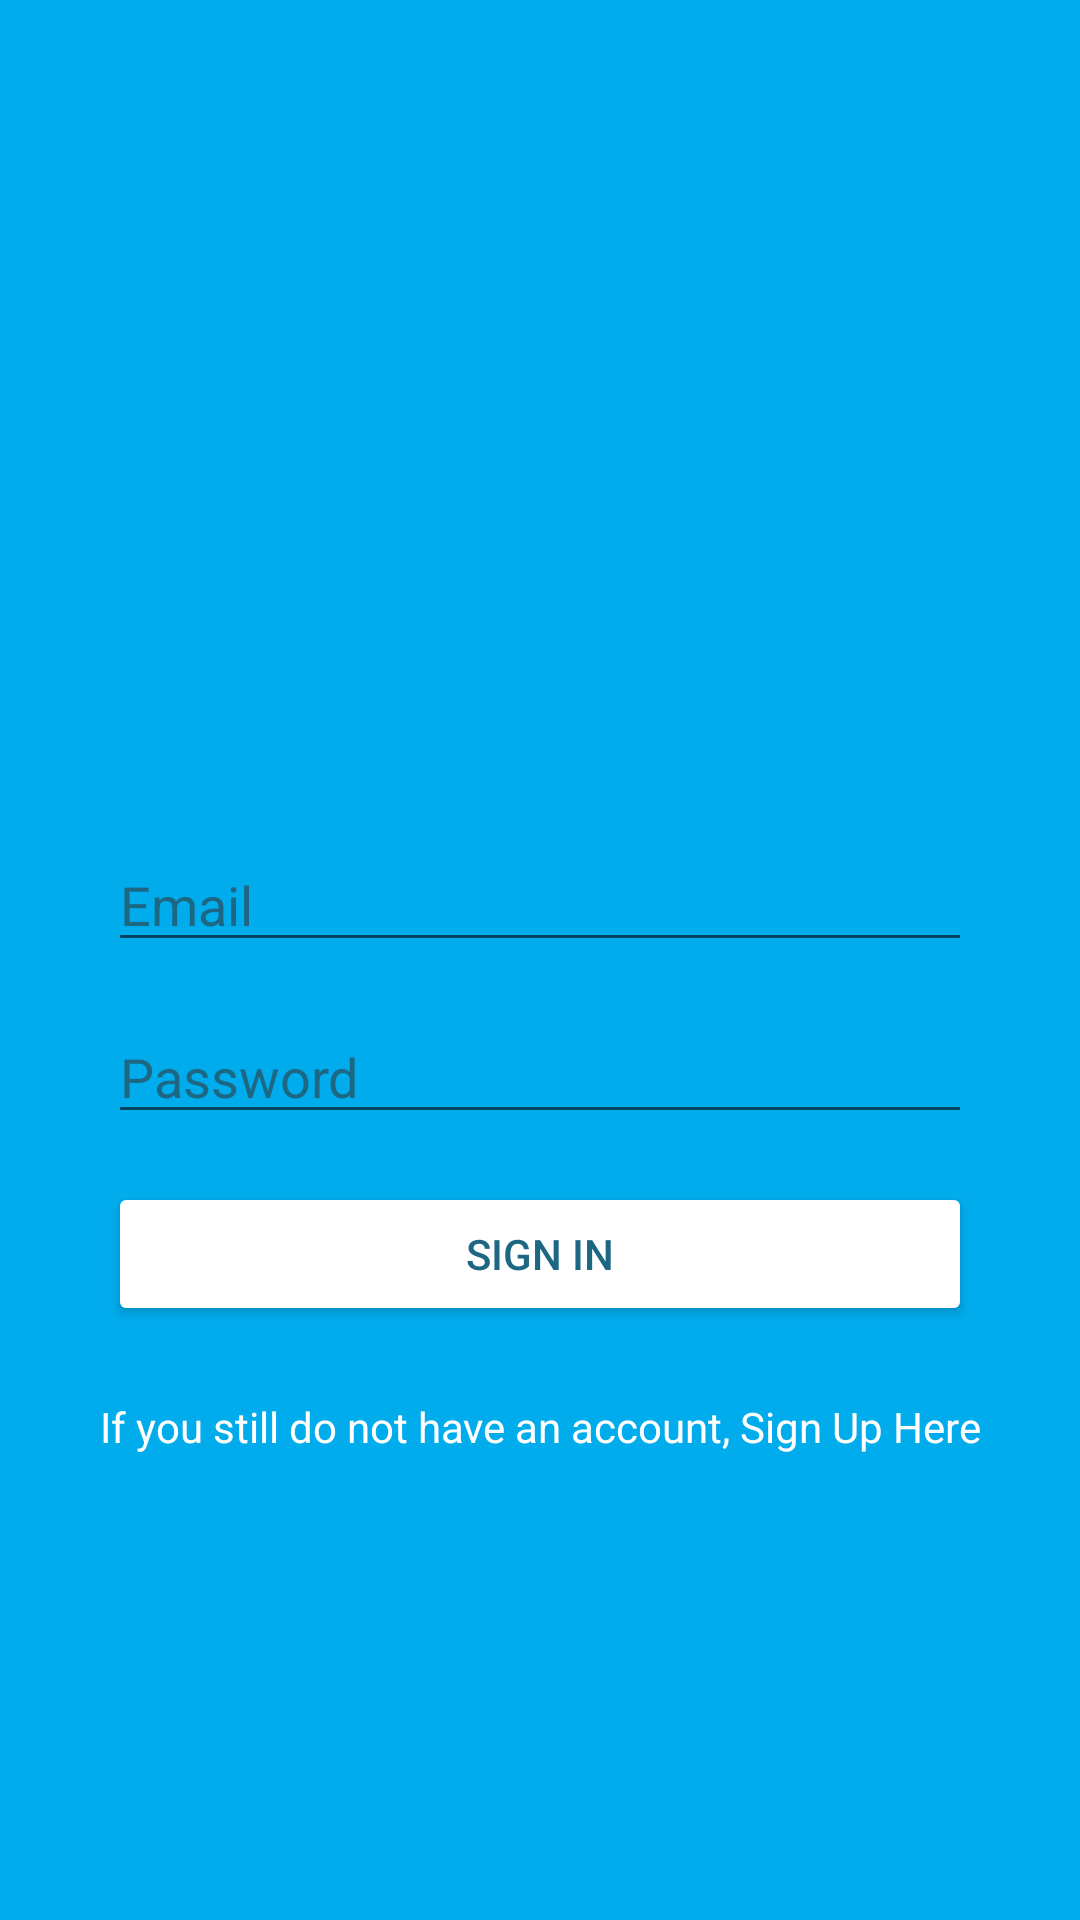

The Android layout XML behind this screen, and the referenced resources:
<!-- AndroidManifest.xml: application theme AppTheme -->
<!-- res/layout/activity_main.xml -->
<?xml version="1.0" encoding="utf-8"?>
<androidx.constraintlayout.widget.ConstraintLayout xmlns:android="http://schemas.android.com/apk/res/android"
    xmlns:app="http://schemas.android.com/apk/res-auto"
    xmlns:tools="http://schemas.android.com/tools"
    android:layout_width="match_parent"
    android:layout_height="match_parent"
    android:background="@color/blue"
    tools:context=".MainActivity">

    <androidx.constraintlayout.widget.Guideline
        android:id="@+id/guidelineLeft"
        android:layout_width="wrap_content"
        android:layout_height="wrap_content"
        android:orientation="vertical"
        app:layout_constraintGuide_percent="0.1" />

    <androidx.constraintlayout.widget.Guideline
        android:id="@+id/guidelineRight"
        android:layout_width="wrap_content"
        android:layout_height="wrap_content"
        android:orientation="vertical"
        app:layout_constraintGuide_percent="0.9" />

    <ImageView
        android:id="@+id/imageView"
        android:layout_width="300dp"
        android:layout_height="100dp"
        app:layout_constraintBottom_toTopOf="@+id/loginEmail"
        app:layout_constraintEnd_toEndOf="parent"
        app:layout_constraintHorizontal_bias="0.5"
        app:layout_constraintStart_toStartOf="parent"
        app:layout_constraintTop_toTopOf="parent"
        app:layout_constraintVertical_chainStyle="packed"
        app:srcCompat="@drawable/ic_logo_minitwitter_white"
        android:contentDescription="@string/logo"/>

    <EditText
        android:id="@+id/loginEmail"
        android:layout_width="0dp"
        android:layout_height="wrap_content"
        android:layout_marginTop="24dp"
        android:ems="10"
        android:hint="@string/email"
        android:importantForAutofill="no"
        android:inputType="textEmailAddress"
        android:textColor="@color/white"
        android:textColorHighlight="#F44336"
        android:textColorHint="@color/blueDark"
        android:textColorLink="@color/white"
        app:layout_constraintBottom_toTopOf="@+id/loginPassword"
        app:layout_constraintEnd_toStartOf="@+id/guidelineRight"
        app:layout_constraintHorizontal_bias="0.5"
        app:layout_constraintStart_toStartOf="@+id/guidelineLeft"
        app:layout_constraintTop_toBottomOf="@+id/imageView" />

    <EditText
        android:id="@+id/loginPassword"
        android:layout_width="0dp"
        android:layout_height="wrap_content"
        android:layout_marginTop="16dp"
        android:ems="10"
        android:hint="@string/password"
        android:inputType="textPassword"
        android:textColor="@color/white"
        android:textColorHighlight="@color/blueDark"
        android:textColorHint="@color/blueDark"
        android:textColorLink="@color/white"
        app:layout_constraintBottom_toTopOf="@+id/signIn"
        app:layout_constraintEnd_toEndOf="@id/loginEmail"
        app:layout_constraintHorizontal_bias="0.5"
        app:layout_constraintStart_toStartOf="@id/loginEmail"
        app:layout_constraintTop_toBottomOf="@+id/loginEmail"
        android:importantForAutofill="no" />

    <Button
        android:id="@+id/signIn"
        android:layout_width="0dp"
        android:layout_height="wrap_content"
        android:layout_marginTop="16dp"
        android:text="@string/signIn"
        android:textColor="@color/blueDark"
        android:textColorHint="@color/white"
        app:backgroundTint="@color/white"
        app:layout_constraintBottom_toTopOf="@+id/textView"
        app:layout_constraintEnd_toEndOf="@+id/loginPassword"
        app:layout_constraintHorizontal_bias="0.5"
        app:layout_constraintStart_toStartOf="@+id/loginPassword"
        app:layout_constraintTop_toBottomOf="@+id/loginPassword" />

    <TextView
        android:id="@+id/textView"
        android:layout_width="0dp"
        android:layout_height="wrap_content"
        android:layout_marginTop="24dp"
        android:gravity="center_horizontal"
        android:text="@string/create_account"
        android:textColor="@color/white"
        app:layout_constraintBottom_toBottomOf="parent"
        app:layout_constraintEnd_toEndOf="parent"
        app:layout_constraintHorizontal_bias="0.5"
        app:layout_constraintStart_toStartOf="parent"
        app:layout_constraintTop_toBottomOf="@+id/signIn" />


</androidx.constraintlayout.widget.ConstraintLayout>
<!-- resources referenced by this layout -->
<resources>
  <color name="blue">#01aced</color>
  <color name="blueDark">#1D6783</color>
  <color name="white">#ffffff</color>
  <string name="create_account">If you still do not have an account, Sign Up Here</string>
  <string name="email">Email</string>
  <string name="logo">Logo Image</string>
  <string name="password">Password</string>
  <string name="signIn">Sign In</string>
  <style name="AppTheme" parent="Theme.AppCompat">
          <item name="colorPrimary">@color/primaryColor</item>
          <item name="colorPrimaryDark">@color/primaryDarkColor</item>
          <item name="colorAccent">@color/secondaryColor</item>
      </style>
  <color name="primaryColor">@color/blue</color>
  <color name="primaryDarkColor">@color/white</color>
  <color name="secondaryColor">@color/blueDark</color>
</resources>
